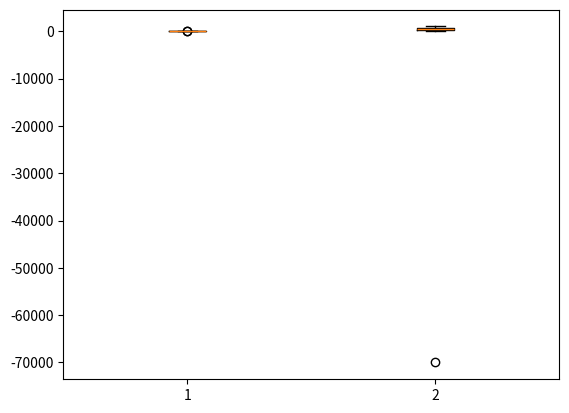

This figure's Python source:
import numpy as np
aaa = np.array([[-10,2,3,4,5,6,7,8,9,10,11,12,50],
                [100,200,-30,400,500,600,-70000,800,900,1000,210,420,350]])
aaa = np.transpose(aaa)


print(aaa.shape)

def outliers(data_out):
    quartile_1, q2, quartile_3 =np.percentile(data_out, [25, 50, 75])
    
    print("1사분위 : ", quartile_1) # 4
    print("q2 : ", q2) # 7
    print("3사분위 : ", quartile_3) # 10
    iqr = quartile_3 - quartile_1  #6
    print("iqr : ", iqr)
    lower_bound = quartile_1 - (iqr * 1.5) # -5
    upper_bound = quartile_3 + (iqr * 1.5) # 19
    
    return np.where((data_out>upper_bound) | (data_out<lower_bound))


  
outliers_loc = outliers(aaa)
print("이상치의 위치 : ", outliers_loc)

import matplotlib.pyplot as plt
plt.boxplot(aaa)
plt.show()